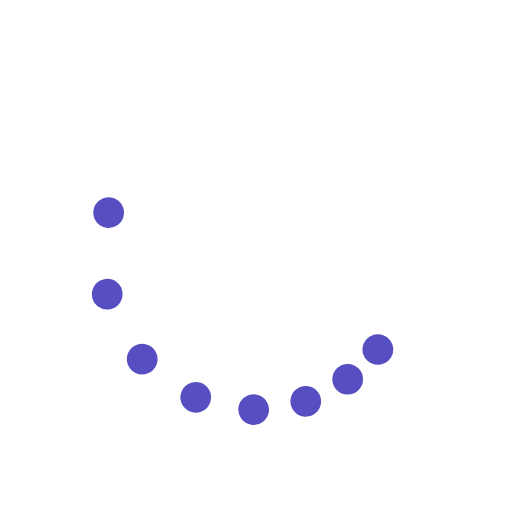
t = 0.00 s
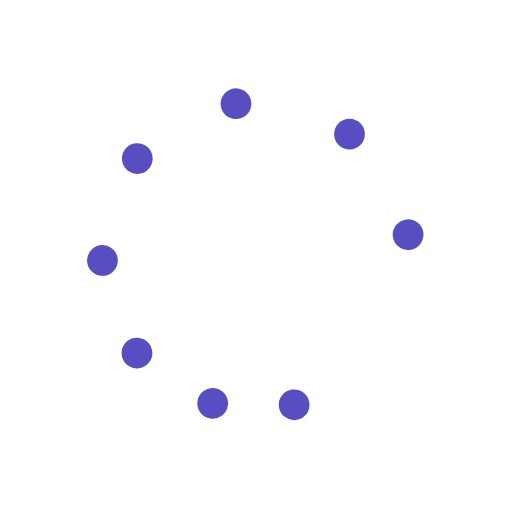
t = 0.38 s
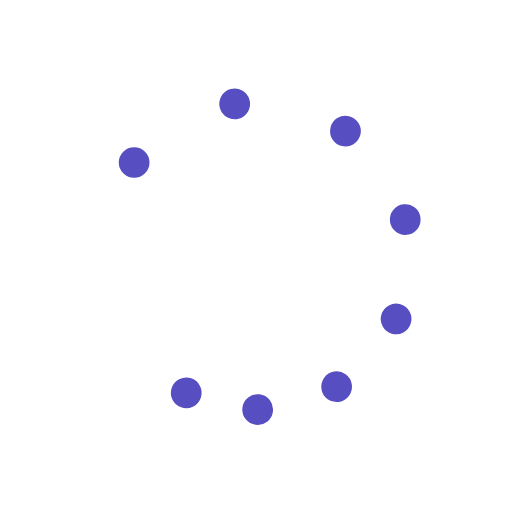
t = 0.75 s
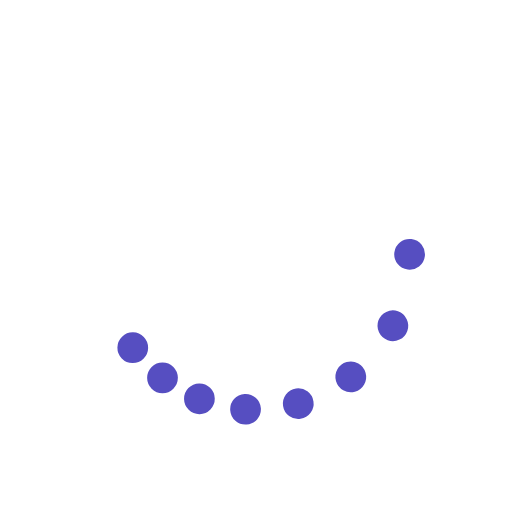
t = 1.13 s

The animated SVG that drew these frames (rendered in a browser with its animation timeline set to each time). Animation: 9 SMIL elements (animateTransform=9); one cycle of 1.50 s, repeats indefinitely.

<svg class="lds-microsoft" width="75px"  height="75px"  xmlns="http://www.w3.org/2000/svg" xmlns:xlink="http://www.w3.org/1999/xlink" viewBox="0 0 100 100" preserveAspectRatio="xMidYMid" style="background: none;"><g transform="rotate(0)"><circle cx="73.801" cy="68.263" fill="#564ec1" r="3" transform="rotate(125.399 50 50)">
  <animateTransform attributeName="transform" type="rotate" calcMode="spline" values="0 50 50;360 50 50" times="0;1" keySplines="0.5 0 0.5 1" repeatCount="indefinite" dur="1.5s" begin="0s"></animateTransform>
</circle><circle cx="68.263" cy="73.801" fill="#564ec1" r="3" transform="rotate(153.871 50 50)">
  <animateTransform attributeName="transform" type="rotate" calcMode="spline" values="0 50 50;360 50 50" times="0;1" keySplines="0.5 0 0.5 1" repeatCount="indefinite" dur="1.5s" begin="-0.062s"></animateTransform>
</circle><circle cx="61.481" cy="77.716" fill="#564ec1" r="3" transform="rotate(182.969 50 50)">
  <animateTransform attributeName="transform" type="rotate" calcMode="spline" values="0 50 50;360 50 50" times="0;1" keySplines="0.5 0 0.5 1" repeatCount="indefinite" dur="1.5s" begin="-0.125s"></animateTransform>
</circle><circle cx="53.916" cy="79.743" fill="#564ec1" r="3" transform="rotate(213.399 50 50)">
  <animateTransform attributeName="transform" type="rotate" calcMode="spline" values="0 50 50;360 50 50" times="0;1" keySplines="0.5 0 0.5 1" repeatCount="indefinite" dur="1.5s" begin="-0.187s"></animateTransform>
</circle><circle cx="46.084" cy="79.743" fill="#564ec1" r="3" transform="rotate(241.838 50 50)">
  <animateTransform attributeName="transform" type="rotate" calcMode="spline" values="0 50 50;360 50 50" times="0;1" keySplines="0.5 0 0.5 1" repeatCount="indefinite" dur="1.5s" begin="-0.25s"></animateTransform>
</circle><circle cx="38.519" cy="77.716" fill="#564ec1" r="3" transform="rotate(267.328 50 50)">
  <animateTransform attributeName="transform" type="rotate" calcMode="spline" values="0 50 50;360 50 50" times="0;1" keySplines="0.5 0 0.5 1" repeatCount="indefinite" dur="1.5s" begin="-0.312s"></animateTransform>
</circle><circle cx="31.737" cy="73.801" fill="#564ec1" r="3" transform="rotate(289.993 50 50)">
  <animateTransform attributeName="transform" type="rotate" calcMode="spline" values="0 50 50;360 50 50" times="0;1" keySplines="0.5 0 0.5 1" repeatCount="indefinite" dur="1.5s" begin="-0.375s"></animateTransform>
</circle><circle cx="26.199" cy="68.263" fill="#564ec1" r="3" transform="rotate(308.811 50 50)">
  <animateTransform attributeName="transform" type="rotate" calcMode="spline" values="0 50 50;360 50 50" times="0;1" keySplines="0.5 0 0.5 1" repeatCount="indefinite" dur="1.5s" begin="-0.437s"></animateTransform>
</circle><animateTransform attributeName="transform" type="rotate" calcMode="spline" values="0 50 50;0 50 50" times="0;1" keySplines="0.5 0 0.5 1" repeatCount="indefinite" dur="1.5s"></animateTransform></g></svg>
